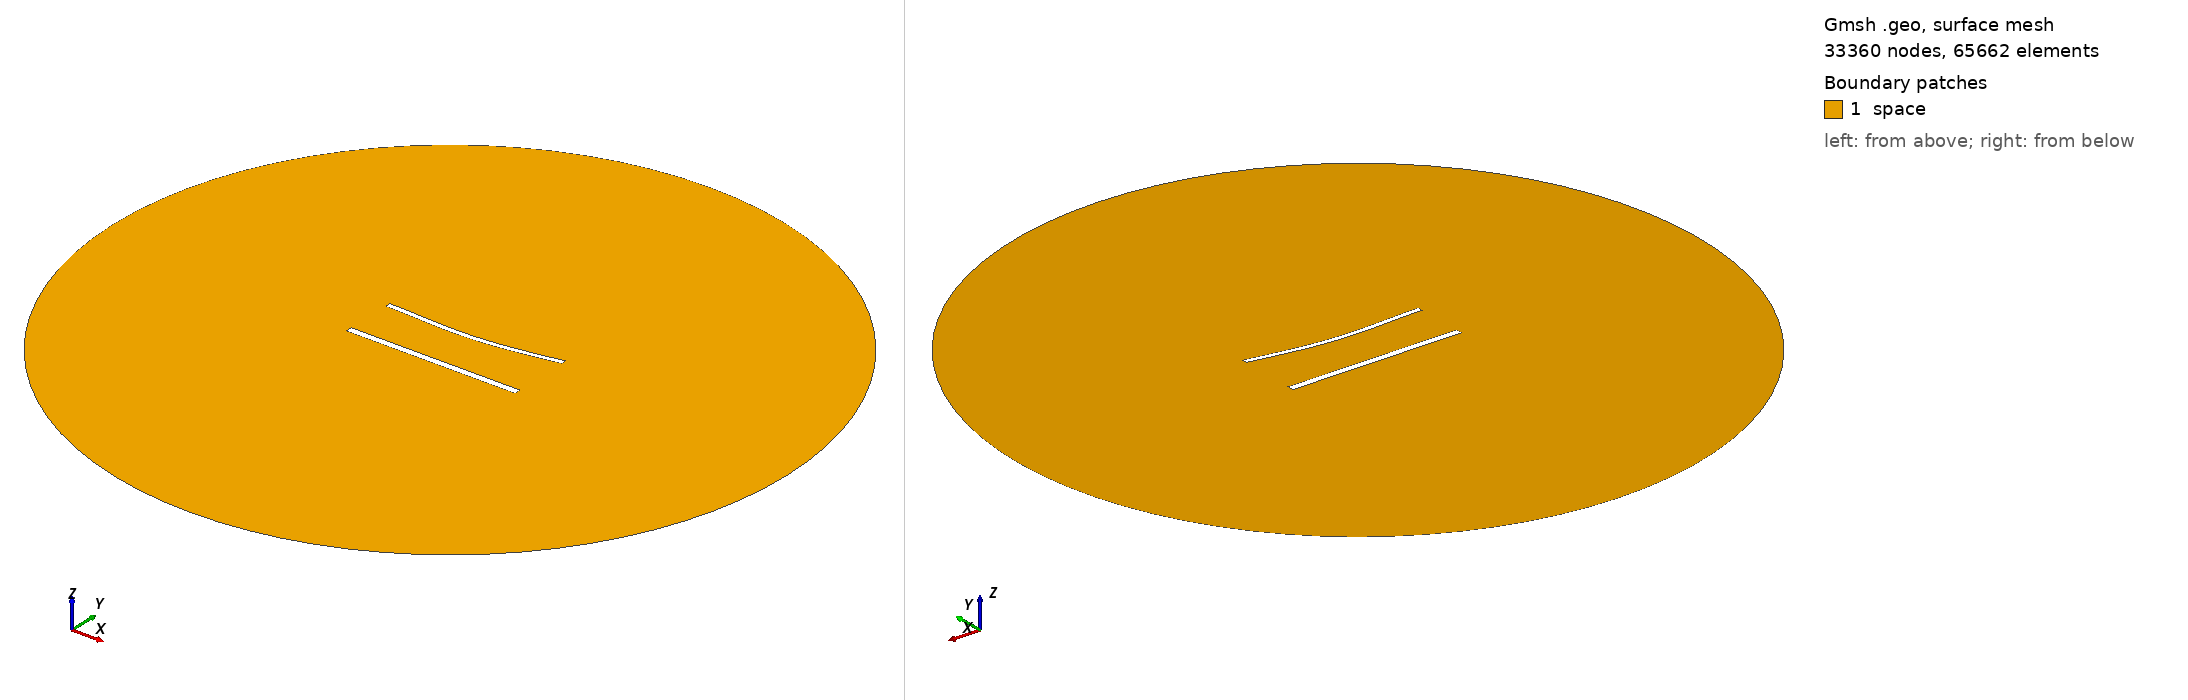

Gmsh geometry script, surface-meshed: 33360 nodes, 65662 surface elements. Boundary patches (legend numbers): 1 space. Left view from above one corner, right view from below the opposite corner. Legend entries are the model's physical surfaces. The drawing asked Gmsh for element sizes between 1% and 20% of the model's largest extent; the script's own settings can give other sizes.

=== 1598.geo (drawn) ===
//---------------------------------------
// Geometry kernel
//---------------------------------------

SetFactory("OpenCASCADE");



//---------------------------------------
// Parameters of the geometry
//---------------------------------------

// Overetch of the upper plate
overetch = 0.375;

// Distance between the plates
distance = 30.0;

// Discretization over the x axis (for the deformation)
nx = 50; 

// Length of the plate
L = 100 - overetch; 

// Number of modes
n = 4; 

// 1st mode coefficient
coeff(1) = 1.5;
beta(1) = 0.596864 * 3.1415926535 / L;

// 2nd mode coefficient
coeff(2) = -1.5;
beta(2) = 1.49418 * 3.1415926535 / L;

// 3rd mode coefficient
coeff(3) = 0.0;
beta(3) = 2.50025 * 3.1415926535 / L;

// 4th mode coefficient
coeff(4) = 0.0;
beta(4) = 3.49999 * 3.1415926535 / L;



//---------------------------------------
// Upper plate (deformed rectangle)
//---------------------------------------

// Coordiantes of the upper plate
xmin = -50;
xmax = 50 - overetch;

// Height of the upper plate
yheight = 4 - 2 * overetch;

// Indexes of the points
UpperID[] = {};
LowerID[] = {};
LeftID[] = {};
RightID[] = {};

// Point index
p = 1;

// Horizontal edges
For i In {1:nx}
    x = xmin + (i-1)*(xmax - xmin)/(nx-1);

    y_bottom = distance / 2 + overetch;
    For j In {1:n}
        C = (Cosh(beta(j)*L) + Cos(beta(j)*L)) / (Sinh(beta(j)*L) + Sin(beta(j)*L));
        y_bottom  = y_bottom + coeff(j) * (Cosh(beta(j)*(x+50)) - Cos(beta(j)*(x+50)) - C * (Sinh(beta(j)*(x+50)) - Sin(beta(j)*(x+50))));
    EndFor

    y_top = y_bottom + yheight;

    Point(p) = {x, y_top, 0, 1.0};
    UpperID[i] = p;
    p = p + 1;

    Point(p) = {x, y_bottom, 0, 1.0};
    LowerID[i] = p;
    p = p + 1;
EndFor

// Create point lists
UpperPts[] = {}; LowerPts[] = {};
For i In {1:nx}
  UpperPts[] += {UpperID[i]};
  LowerPts[] += {LowerID[i]};
EndFor

// Build splines
Spline(1) = {UpperPts[]};
Spline(2) = {LowerPts[]};
Line(3) = {LowerPts[nx-1], UpperPts[nx-1]};
Line(4) = {LowerPts[0], UpperPts[0]};

// Build the plane surface
Curve Loop(1) = {2, 3, -1, -4};
Plane Surface(1) = {1};



//---------------------------------------
// Lower plate (rectangle)
//---------------------------------------

// Vertices
Point(1001) = {-50, -distance/2, 0, 1.0};
Point(1002) = { 50, -distance/2, 0, 1.0};
Point(1003) = { 50,  -distance/2 + 4, 0, 1.0};
Point(1004) = {-50,  -distance/2 + 4, 0, 1.0};

// Edges
Line(5) = {1001, 1002};
Line(6) = {1002, 1003};
Line(7) = {1003, 1004};
Line(8) = {1004, 1001};

// Plane surface
Line Loop(2) = {5, 6, 7, 8};
Plane Surface(2) = {2}; 



//---------------------------------------
// Outer (fictious) boundary
//---------------------------------------

// Points
Point(1005) = {0, 0, 0};       // Center
Point(1006) = {200, 0, 0};     // Start point
Point(1007) = {0, 200, 0};     // 90 degrees
Point(1008) = {-200, 0, 0};    // 180 degrees
Point(1009) = {0, -200, 0};    // 270 degrees

// Circle arcs (each needs start, center, end)
Circle(9) = {1006, 1005, 1007};
Circle(10) = {1007, 1005, 1008};
Circle(11) = {1008, 1005, 1009};
Circle(12) = {1009, 1005, 1006};

// Plane surface for the entire domain
Curve Loop(3) = {9, 10, 11, 12};
Surface(3) = {3};

// Subtract the plates from the whole domain to obtain the actual domain where we want to solve the equations
BooleanDifference{ Surface{3}; Delete; }{ Surface{1}; Surface{2}; Delete; }




//---------------------------------------
// Transfinite Lines/Curves
//---------------------------------------

// Set the number of points on the boundaries
r = 6;
d = 0.15;

// Plates
Transfinite Curve {1} = 50*r/4 Using Progression 1;
Transfinite Line {2} = 50*r Using Progression 1;
Transfinite Curve {3, 4} = 2*r Using Progression 1+d;
Transfinite Line {5} = 50*r/4 Using Progression 1;
Transfinite Line {7} = 50*r Using Progression 1;
Transfinite Line {6} = 2*r Using Progression 1-d;
Transfinite Line {8} = 2*r Using Progression 1+d;

// Outer boundary
Transfinite Line {9, 10, 11, 12} = 20 Using Progression 1;



//---------------------------------------
// Physical groups
//---------------------------------------                

// Physical curves (boundaries)
Physical Line("force_segment", 10) = {2};
Physical Line("upper_plate", 11) = {1, 3, 4};
Physical Line("lower_plate", 12) = {5, 6, 7, 8};
Physical Line("boundary", 20) = {9, 10, 11, 12};

// Physical Surfaces
Physical Surface("space", 30) = {3};



//---------------------------------------
// 6. Generate the Mesh
//---------------------------------------

// 2D mesh generation
Mesh 2;
